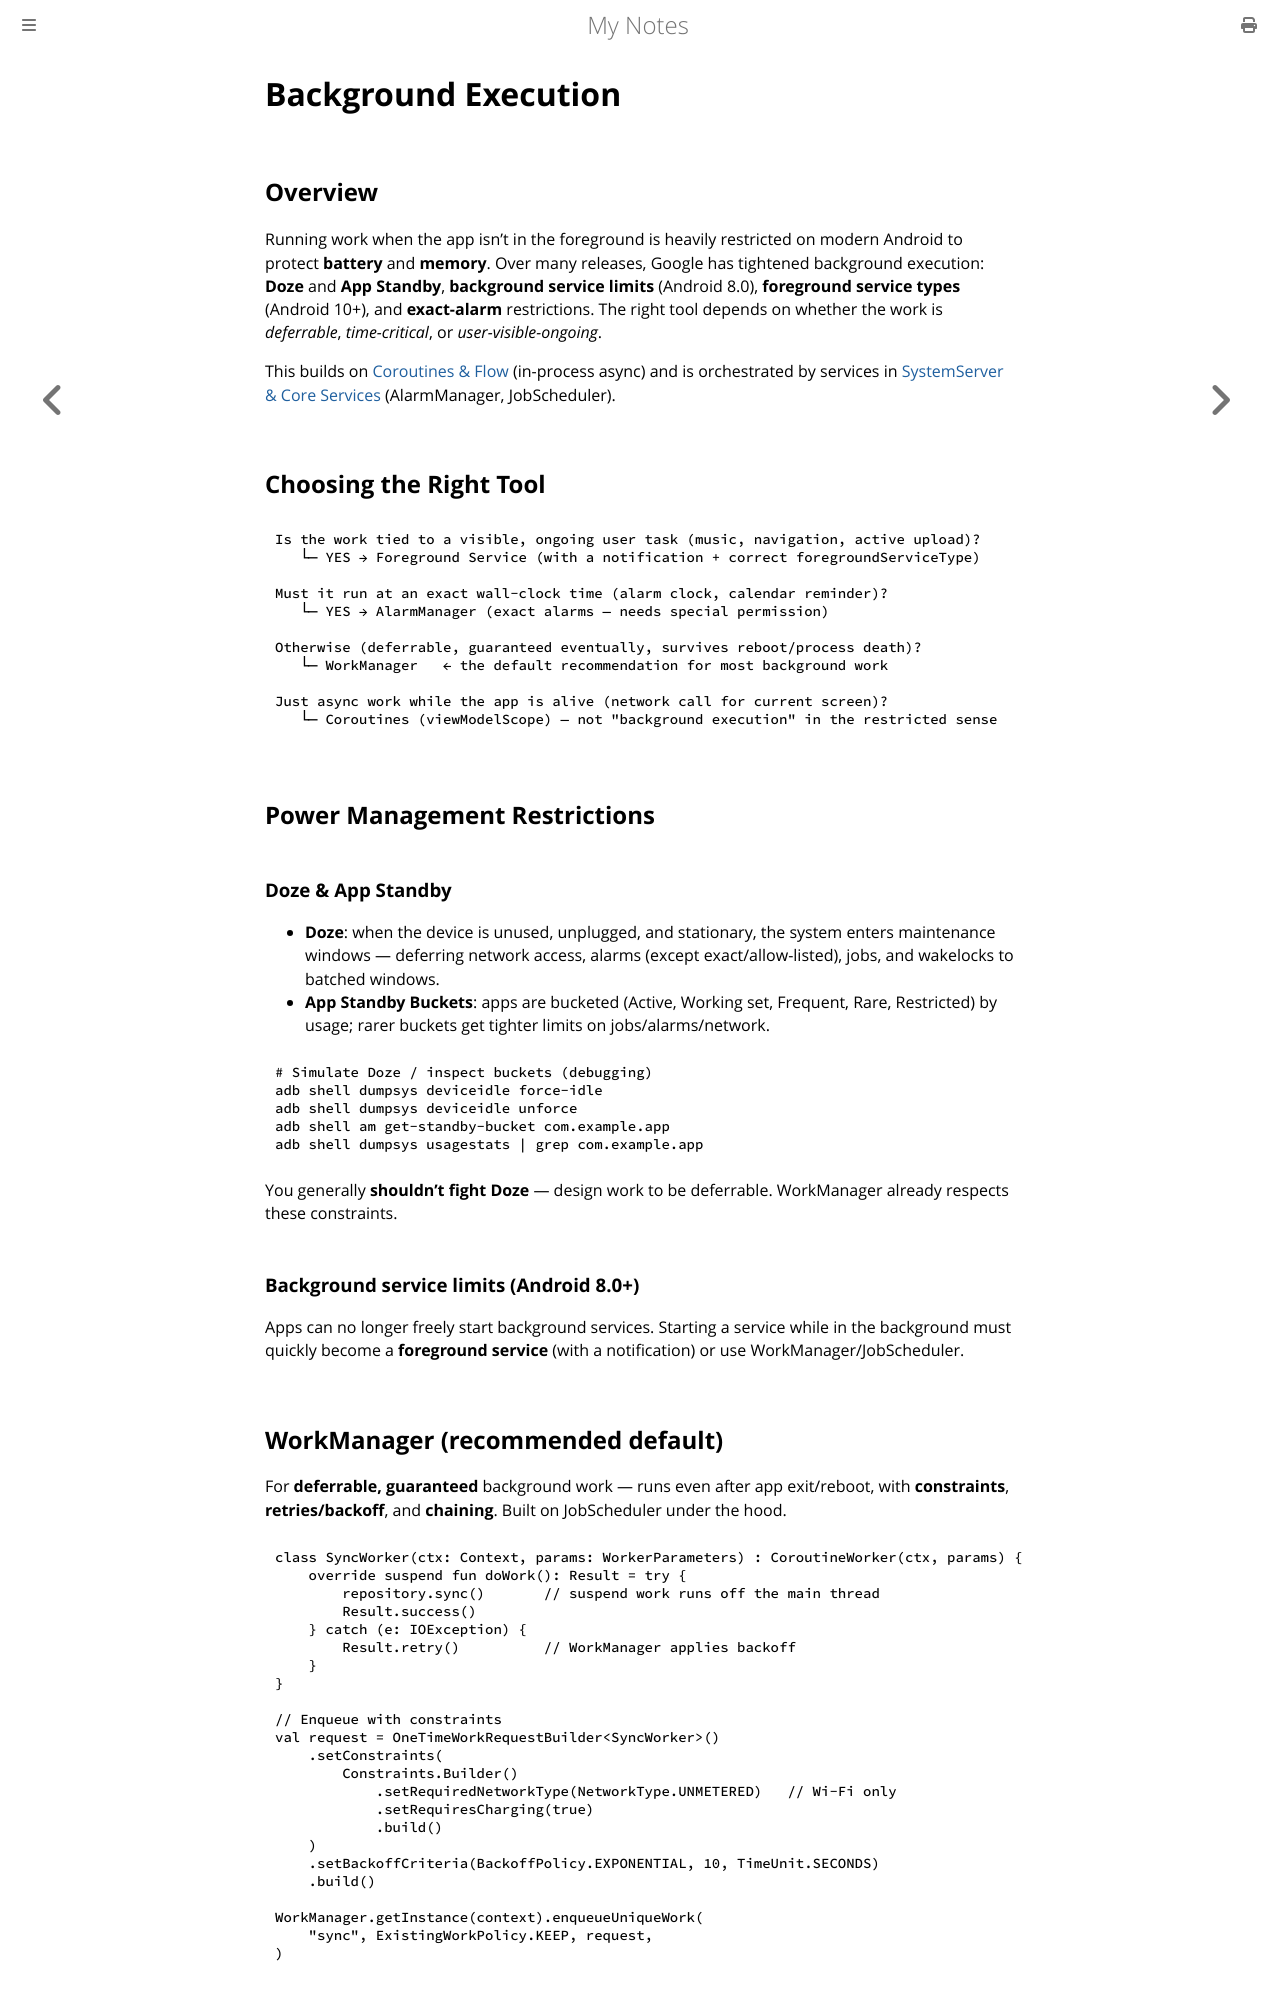

repository: paritystack/notes · page: android/background_work.html · generator: mdbook

# Background Execution

## Overview

Running work when the app isn't in the foreground is heavily restricted on modern Android to
protect **battery** and **memory**. Over many releases, Google has tightened background
execution: **Doze** and **App Standby**, **background service limits** (Android 8.0),
**foreground service types** (Android 10+), and **exact-alarm** restrictions. The right tool
depends on whether the work is *deferrable*, *time-critical*, or *user-visible-ongoing*.

This builds on [Coroutines & Flow](coroutines_flow.md) (in-process async) and is orchestrated by
services in [SystemServer & Core Services](system_server.md) (AlarmManager, JobScheduler).

## Choosing the Right Tool

```text
Is the work tied to a visible, ongoing user task (music, navigation, active upload)?
   └─ YES → Foreground Service (with a notification + correct foregroundServiceType)

Must it run at an exact wall-clock time (alarm clock, calendar reminder)?
   └─ YES → AlarmManager (exact alarms — needs special permission)

Otherwise (deferrable, guaranteed eventually, survives reboot/process death)?
   └─ WorkManager   ← the default recommendation for most background work

Just async work while the app is alive (network call for current screen)?
   └─ Coroutines (viewModelScope) — not "background execution" in the restricted sense
```

## Power Management Restrictions

### Doze & App Standby

- **Doze**: when the device is unused, unplugged, and stationary, the system enters maintenance
  windows — deferring network access, alarms (except exact/allow-listed), jobs, and wakelocks
  to batched windows.
- **App Standby Buckets**: apps are bucketed (Active, Working set, Frequent, Rare, Restricted)
  by usage; rarer buckets get tighter limits on jobs/alarms/network.

```bash
# Simulate Doze / inspect buckets (debugging)
adb shell dumpsys deviceidle force-idle
adb shell dumpsys deviceidle unforce
adb shell am get-standby-bucket com.example.app
adb shell dumpsys usagestats | grep com.example.app
```

You generally **shouldn't fight Doze** — design work to be deferrable. WorkManager already
respects these constraints.

### Background service limits (Android 8.0+)

Apps can no longer freely start background services. Starting a service while in the background
must quickly become a **foreground service** (with a notification) or use WorkManager/JobScheduler.
